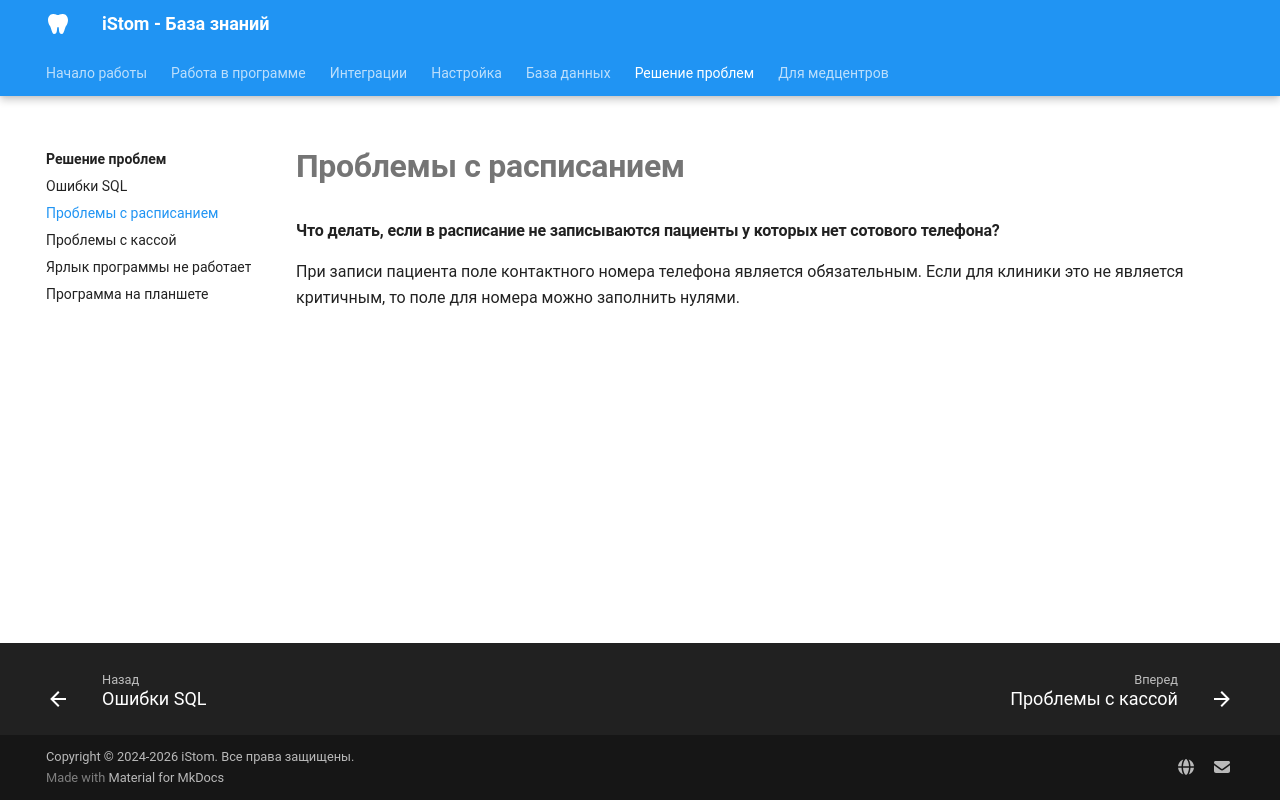

repository: boodaloo/istom-docs · page: troubleshooting/schedule-issues/index.html · generator: mkdocs

# Проблемы с расписанием

#### Что делать, если в расписание не записываются пациенты у которых нет сотового телефона?

При записи пациента поле контактного номера телефона является обязательным. Если для клиники это не является критичным, то поле для номера можно заполнить нулями.
